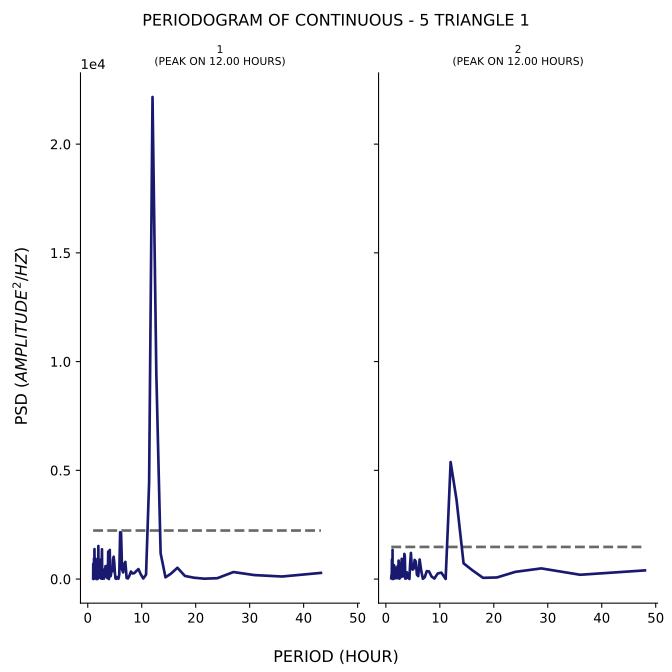

Source data for this figure (header and first rows):
test, period, psd
1, 43.2, 282.7
1, 36.0, 116.8
1, 30.86, 182.8
1, 27.0, 322.4
1, 24.0, 38.73
1, 21.6, 16.28
1, 19.64, 62.58
1, 18.0, 143.1
1, 16.62, 518.2
1, 15.43, 249.5
1, 14.4, 79.2
1, 13.5, 1185
1, 12.71, 9435
1, 12.0, 22169
1, 11.37, 4450
1, 10.8, 201.9
1, 10.29, 25.44
1, 9.818, 219.5
1, 9.391, 458.3
1, 9.0, 368.9
1, 8.64, 275.2
1, 8.308, 256.1
1, 8.0, 345.2
1, 7.714, 150.8
1, 7.448, 28.79
1, 7.2, 45.96
1, 6.968, 789.5
1, 6.75, 679.7
1, 6.545, 304
1, 6.353, 445.3
1, 6.171, 2130
1, 6.0, 2153
1, 5.838, 208
1, 5.684, 15.3
1, 5.538, 37.02
1, 5.4, 84.51
1, 5.268, 8.517
1, 5.143, 24.99
1, 5.023, 288.1
1, 4.909, 771.1
1, 4.8, 1027
1, 4.696, 909.5
1, 4.596, 359.4
1, 4.5, 508.9
1, 4.408, 483.4
1, 4.32, 242.1
1, 4.235, 130.5
1, 4.154, 283.8
1, 4.075, 1338
1, 4.0, 693
1, 3.927, 1.378
1, 3.857, 583
1, 3.789, 1262
1, 3.724, 214.4
1, 3.661, 37.81
1, 3.6, 51.67
1, 3.541, 174.9
1, 3.484, 604.5
1, 3.429, 261.5
1, 3.375, 150.9
... 294 more rows
